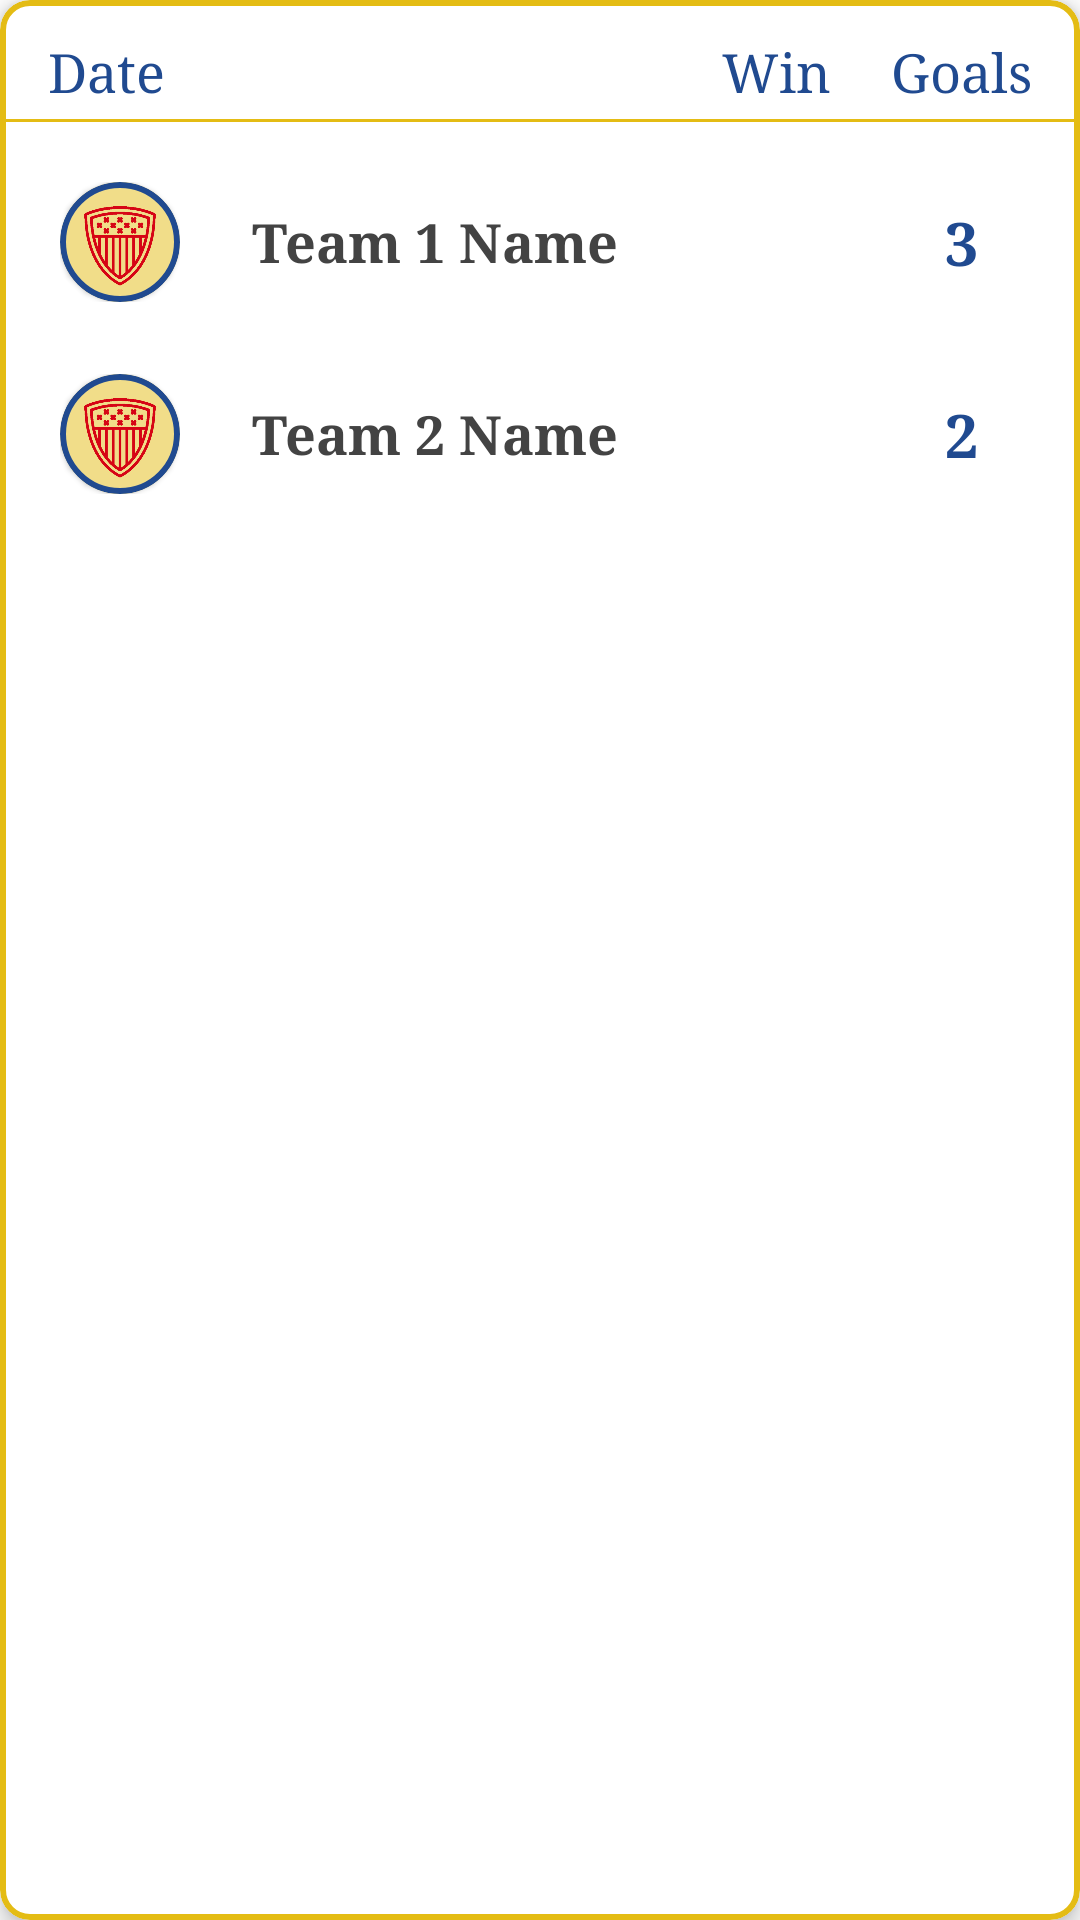

Produce the Android XML layout that renders to this screen, including the resource entries it uses.
<!-- AndroidManifest.xml: application theme AppTheme -->
<!-- res/layout/scoreboards_list_recycler_item.xml -->
<?xml version="1.0" encoding="utf-8"?>
<com.google.android.material.card.MaterialCardView xmlns:android="http://schemas.android.com/apk/res/android"
    xmlns:app="http://schemas.android.com/apk/res-auto"
    android:layout_width="match_parent"
    android:layout_height="wrap_content"
    android:layout_margin="8dp"
    app:cardElevation="4dp"
    app:strokeColor="@color/colorAccent"
    app:strokeWidth="2dp"
    app:cardCornerRadius="10dp">

    <androidx.constraintlayout.widget.ConstraintLayout
        android:layout_width="match_parent"
        android:layout_height="wrap_content"
        android:paddingBottom="16dp">

        <TextView
            android:id="@+id/scoreboard_item_date"
            android:layout_width="wrap_content"
            android:layout_height="wrap_content"
            android:text="Date"
            android:textColor="@color/colorPrimary"
            android:textSize="18sp"
            app:layout_constraintStart_toStartOf="parent"
            app:layout_constraintTop_toTopOf="parent"
            android:padding="4dp"
            android:paddingStart="8dp"
            android:layout_margin="8dp" />

        <TextView
            android:id="@+id/scoreboard_item_win"
            android:layout_width="wrap_content"
            android:layout_height="wrap_content"
            android:text="Win"
            android:textColor="@color/colorPrimary"
            android:textSize="18sp"
            app:layout_constraintEnd_toStartOf="@id/scoreboard_item_goals"
            app:layout_constraintTop_toTopOf="parent"
            android:padding="4dp"
            android:paddingEnd="8dp"
            android:layout_margin="8dp" />

        <TextView
            android:id="@+id/scoreboard_item_goals"
            android:layout_width="wrap_content"
            android:layout_height="wrap_content"
            android:text="Goals"
            android:textColor="@color/colorPrimary"
            android:textSize="18sp"
            app:layout_constraintEnd_toEndOf="parent"
            app:layout_constraintTop_toTopOf="parent"
            android:padding="4dp"
            android:paddingEnd="8dp"
            android:layout_margin="8dp" />

        <View
            android:id="@+id/sb_item_divider1"
            android:layout_width="match_parent"
            android:layout_height="1dp"
            app:layout_constraintTop_toBottomOf="@id/scoreboard_item_date"
            android:background="@color/colorAccent"/>

        <View
            android:id="@+id/sb_team1_item_bg"
            android:layout_width="0dp"
            android:layout_height="0dp"
            android:background="@color/colorAccent"
            android:alpha="0.5"
            android:layout_marginEnd="8dp"
            app:layout_constraintStart_toStartOf="@id/sb_team1_item_icon_cv"
            app:layout_constraintTop_toTopOf="@id/sb_team1_item_icon_cv"
            app:layout_constraintEnd_toEndOf="@id/scoreboard_item_goals"
            app:layout_constraintBottom_toBottomOf="@id/sb_team1_item_icon_cv"
            android:visibility="gone"/>

        <androidx.constraintlayout.widget.ConstraintLayout
            android:id="@+id/sb_team1_item_icon_cv"
            android:layout_width="wrap_content"
            android:layout_height="wrap_content"
            android:padding="4dp"
            android:layout_marginTop="16dp"
            android:layout_marginStart="16dp"
            app:layout_constraintTop_toBottomOf="@id/sb_item_divider1"
            app:layout_constraintStart_toStartOf="parent">

            <com.google.android.material.card.MaterialCardView
                android:layout_width="40dp"
                android:layout_height="40dp"
                app:cardCornerRadius="20dp"
                app:strokeColor="@color/colorPrimary"
                app:strokeWidth="2dp"
                app:layout_constraintStart_toStartOf="parent"
                app:layout_constraintTop_toTopOf="parent">

                <ImageView
                    android:layout_gravity="center"
                    android:src="@drawable/add_team_icon"
                    android:id="@+id/sb_team1_item_img_view"
                    android:layout_width="match_parent"
                    android:layout_height="match_parent"
                    android:scaleType="centerCrop"/>
            </com.google.android.material.card.MaterialCardView>

        </androidx.constraintlayout.widget.ConstraintLayout>

            <TextView
                android:id="@+id/sb_team1_item_name"
                android:layout_width="0dp"
                android:layout_height="wrap_content"
                app:layout_constraintTop_toTopOf="@id/sb_team1_item_icon_cv"
                app:layout_constraintStart_toEndOf="@id/sb_team1_item_icon_cv"
                app:layout_constraintBottom_toBottomOf="@id/sb_team1_item_icon_cv"
                app:layout_constraintEnd_toStartOf="@id/sb_team1_item_win_icon"
                android:text="Team 1 Name"
                android:padding="4dp"
                android:layout_marginStart="16dp"
                android:textColor="@color/textBlackGrey"
                android:textStyle="bold"
                android:textSize="18sp"/>

            <ImageView
                android:id="@+id/sb_team1_item_win_icon"
                android:layout_width="40dp"
                android:layout_height="40dp"
                app:layout_constraintStart_toStartOf="@id/scoreboard_item_win"
                app:layout_constraintEnd_toEndOf="@id/scoreboard_item_win"
                app:layout_constraintTop_toTopOf="@id/sb_team1_item_icon_cv"
                app:layout_constraintBottom_toBottomOf="@id/sb_team1_item_icon_cv"
                android:src="@drawable/trophy"
                android:padding="4dp"
                android:paddingEnd="8dp"
                android:layout_margin="8dp"
                android:visibility="gone"/>

            <TextView
                android:id="@+id/sb_team1_item_goal_txt"
                android:layout_width="wrap_content"
                android:layout_height="wrap_content"
                android:text="3"
                android:textColor="@color/colorPrimary"
                android:textSize="20sp"
                app:layout_constraintStart_toStartOf="@id/scoreboard_item_goals"
                app:layout_constraintEnd_toEndOf="@id/scoreboard_item_goals"
                app:layout_constraintTop_toTopOf="@id/sb_team1_item_icon_cv"
                app:layout_constraintBottom_toBottomOf="@id/sb_team1_item_icon_cv"
                android:padding="4dp"
                android:paddingEnd="8dp"
                android:layout_margin="8dp"
                android:textStyle="bold"/>

        <View
            android:id="@+id/sb_team2_item_bg"
            android:layout_width="0dp"
            android:layout_height="0dp"
            android:background="@color/colorAccent"
            android:alpha="0.5"
            android:layout_marginEnd="8dp"
            app:layout_constraintStart_toStartOf="@id/sb_team2_item_icon_cv"
            app:layout_constraintTop_toTopOf="@id/sb_team2_item_icon_cv"
            app:layout_constraintEnd_toEndOf="@id/scoreboard_item_goals"
            app:layout_constraintBottom_toBottomOf="@id/sb_team2_item_icon_cv"
            android:visibility="gone"/>

        <androidx.constraintlayout.widget.ConstraintLayout
            android:id="@+id/sb_team2_item_icon_cv"
            android:layout_width="wrap_content"
            android:layout_height="wrap_content"
            android:padding="4dp"
            android:layout_marginTop="16dp"
            android:layout_marginStart="16dp"
            app:layout_constraintTop_toBottomOf="@id/sb_team1_item_icon_cv"
            app:layout_constraintStart_toStartOf="parent">

            <com.google.android.material.card.MaterialCardView
                android:layout_width="40dp"
                android:layout_height="40dp"
                app:cardCornerRadius="20dp"
                app:strokeColor="@color/colorPrimary"
                app:strokeWidth="2dp"
                app:layout_constraintStart_toStartOf="parent"
                app:layout_constraintTop_toTopOf="parent">

                <ImageView
                    android:layout_gravity="center"
                    android:src="@drawable/add_team_icon"
                    android:id="@+id/sb_team2_item_img_view"
                    android:layout_width="match_parent"
                    android:layout_height="match_parent"
                    android:scaleType="centerCrop"/>
            </com.google.android.material.card.MaterialCardView>

        </androidx.constraintlayout.widget.ConstraintLayout>

        <TextView
            android:id="@+id/sb_team2_item_name"
            android:layout_width="0dp"
            android:layout_height="wrap_content"
            app:layout_constraintTop_toTopOf="@id/sb_team2_item_icon_cv"
            app:layout_constraintStart_toEndOf="@id/sb_team2_item_icon_cv"
            app:layout_constraintBottom_toBottomOf="@id/sb_team2_item_icon_cv"
            app:layout_constraintEnd_toStartOf="@id/sb_team2_item_win_icon"
            android:text="Team 2 Name"
            android:padding="4dp"
            android:layout_marginStart="16dp"
            android:textColor="@color/textBlackGrey"
            android:textStyle="bold"
            android:textSize="18sp"/>

        <ImageView
            android:id="@+id/sb_team2_item_win_icon"
            android:layout_width="40dp"
            android:layout_height="40dp"
            app:layout_constraintStart_toStartOf="@id/scoreboard_item_win"
            app:layout_constraintEnd_toEndOf="@id/scoreboard_item_win"
            app:layout_constraintTop_toTopOf="@id/sb_team2_item_icon_cv"
            app:layout_constraintBottom_toBottomOf="@id/sb_team2_item_icon_cv"
            android:src="@drawable/trophy"
            android:padding="4dp"
            android:paddingEnd="8dp"
            android:layout_margin="8dp"
            android:visibility="gone"/>

        <TextView
            android:id="@+id/sb_team2_item_goal_txt"
            android:layout_width="wrap_content"
            android:layout_height="wrap_content"
            android:text="2"
            android:textColor="@color/colorPrimary"
            android:textSize="20sp"
            app:layout_constraintStart_toStartOf="@id/scoreboard_item_goals"
            app:layout_constraintEnd_toEndOf="@id/scoreboard_item_goals"
            app:layout_constraintTop_toTopOf="@id/sb_team2_item_icon_cv"
            app:layout_constraintBottom_toBottomOf="@id/sb_team2_item_icon_cv"
            android:padding="4dp"
            android:paddingEnd="8dp"
            android:layout_margin="8dp"
            android:textStyle="bold"/>


    </androidx.constraintlayout.widget.ConstraintLayout>

</com.google.android.material.card.MaterialCardView>
<!-- resources referenced by this layout -->
<resources>
  <color name="colorAccent">#e4bc14</color>
  <color name="colorPrimary">#204A90</color>
  <color name="textBlackGrey">#434343</color>
  <!-- drawable add_team_icon: png bitmap (drawable, 40825 bytes) -->
  <!-- drawable trophy: png bitmap (drawable, 4907 bytes) -->
  <style name="AppTheme" parent="Theme.MaterialComponents.Light.NoActionBar">
          
          <item name="colorPrimary">@color/colorPrimary</item>
          <item name="colorPrimaryDark">@color/colorPrimaryDark</item>
          <item name="colorAccent">@color/colorAccent</item>
          <item name="windowActionBar">false</item>
          <item name="windowNoTitle">true</item>
          <item name="android:textAllCaps">false</item>
          <item name="android:fontFamily">serif</item>
      </style>
  <color name="colorPrimaryDark">#002362</color>
</resources>
